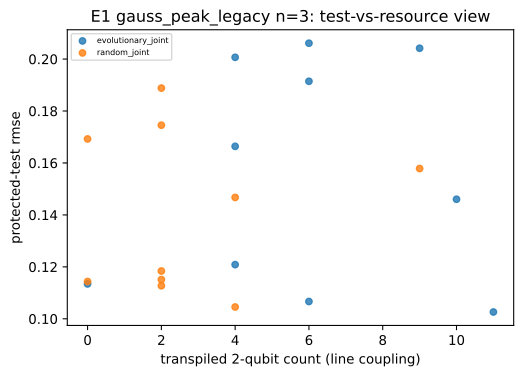

Source data for this figure (header and first rows):
task, n_qubits, arm, replicate, transpiled_2q_line, test_rmse
gauss_peak_legacy, 3, evolutionary_joint, 0, 10, 0.146
gauss_peak_legacy, 3, evolutionary_joint, 1, 4, 0.1209
gauss_peak_legacy, 3, evolutionary_joint, 2, 11, 0.1026
gauss_peak_legacy, 3, evolutionary_joint, 3, 4, 0.1664
gauss_peak_legacy, 3, evolutionary_joint, 4, 0, 0.1134
gauss_peak_legacy, 3, evolutionary_joint, 5, 4, 0.2007
gauss_peak_legacy, 3, evolutionary_joint, 6, 6, 0.2061
gauss_peak_legacy, 3, evolutionary_joint, 7, 6, 0.1067
gauss_peak_legacy, 3, evolutionary_joint, 8, 9, 0.2042
gauss_peak_legacy, 3, evolutionary_joint, 9, 6, 0.1914
gauss_peak_legacy, 3, random_joint, 0, 4, 0.1467
gauss_peak_legacy, 3, random_joint, 1, 2, 0.1127
gauss_peak_legacy, 3, random_joint, 2, 2, 0.1745
gauss_peak_legacy, 3, random_joint, 3, 4, 0.1046
gauss_peak_legacy, 3, random_joint, 4, 2, 0.1184
gauss_peak_legacy, 3, random_joint, 5, 0, 0.1144
gauss_peak_legacy, 3, random_joint, 6, 2, 0.1888
gauss_peak_legacy, 3, random_joint, 7, 2, 0.1151
gauss_peak_legacy, 3, random_joint, 8, 0, 0.1693
gauss_peak_legacy, 3, random_joint, 9, 9, 0.1579
